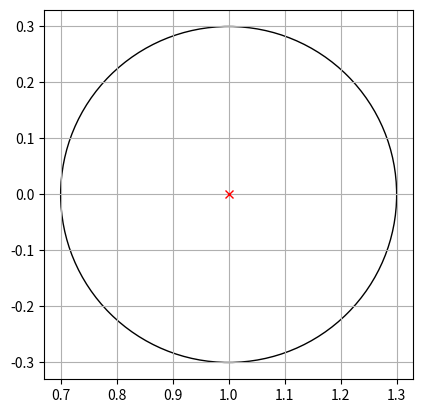

Source code (Python):
#!/usr/bin/env python3
# -*- coding: utf-8 -*-
"""
Created on Wed Feb 12 17:50:41 2020

[redacted]
"""

#Create a star in a fixed position

import math
import matplotlib.pyplot as plt

class Star:
    
    def __init__(self, xpos, ypos):
        self.xpos = xpos
        self.ypos = ypos
    
    def pos(self):
        return self.xpos, self.ypos
    
spica = Star(1, 0)
#print(spica.pos())


#Create a body orbiting the star

class Body:
    
    def __init__(self, center_xpos, center_ypos, radius, perigee_argument, period):
        self.center_xpos = center_xpos
        self.center_ypos = center_ypos
        self.radius = radius
        self.perigee_argument = perigee_argument
        self.period = period
        self.orbit = plt.Circle((center_xpos, center_ypos), radius, \
                                fill = False)
        
        
    def pos_init(self):
        xpos = self.center_xpos +   \
               self.radius*math.cos(math.radians(self.perigee_argument))
               
        ypos = self.center_ypos +   \
               self.radius*math.sin(math.radians(self.perigee_argument))
        return xpos, ypos
    
    
tatooine = Body(*spica.pos(), 0.3, 0, 1)
#print(tatooine.pos_init())

# [redacted]
plt.plot(*spica.pos(), 'xr')
plt.grid(True)

ax = plt.gca()
ax.add_patch(tatooine.orbit)
plt.axis('scaled')
plt.show()



#Circular orbit

#Plot the path between 2 dates